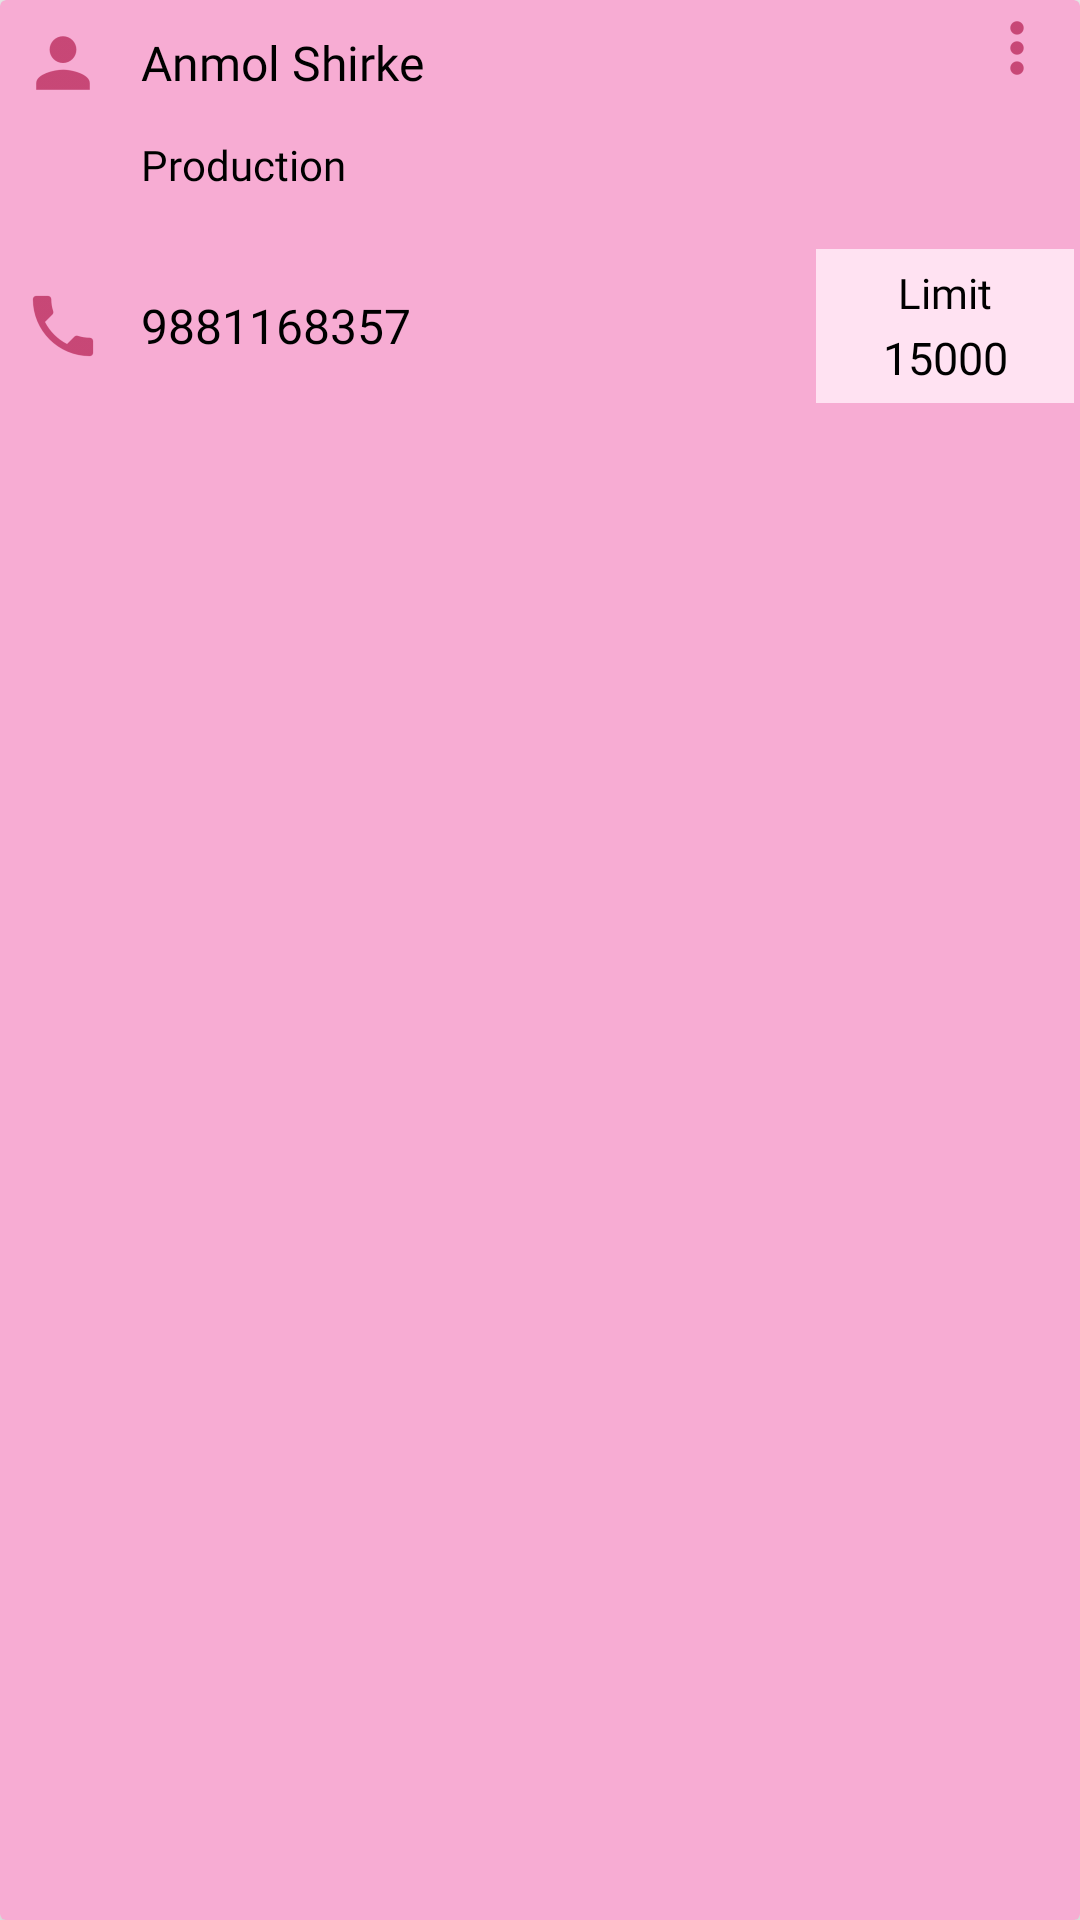

Layout XML and referenced resources for this Android screen:
<!-- AndroidManifest.xml: application theme AppTheme -->
<!-- res/layout/custom_person_master_layout.xml -->
<?xml version="1.0" encoding="utf-8"?>
<android.support.v7.widget.CardView xmlns:android="http://schemas.android.com/apk/res/android"
    xmlns:app="http://schemas.android.com/apk/res-auto"
    android:layout_width="match_parent"
    android:layout_height="wrap_content"
    android:elevation="5dp"
    app:cardBackgroundColor="#f7acd3"
    app:cardElevation="5dp">

    <LinearLayout
        android:layout_width="match_parent"
        android:layout_height="wrap_content"
        android:orientation="vertical">

        <LinearLayout
            android:layout_width="match_parent"
            android:layout_height="wrap_content"
            android:orientation="horizontal">

            <TextView
                android:id="@+id/tvCustomPerson_Name"
                android:layout_width="match_parent"
                android:layout_height="wrap_content"
                android:layout_marginBottom="2dp"
                android:layout_marginLeft="5dp"
                android:layout_marginRight="5dp"
                android:layout_marginTop="5dp"
                android:layout_weight="1"
                android:drawableLeft="@drawable/person_icon"
                android:drawablePadding="10dp"
                android:fontFamily="@font/sofiapro_light"
                android:gravity="center_vertical"
                android:text="Anmol Shirke"
                android:textColor="@color/colorBlack"
                android:textSize="16sp" />

            <ImageView
                android:id="@+id/ivCustomPerson_Menu"
                android:layout_width="wrap_content"
                android:layout_height="wrap_content"
                android:paddingLeft="5dp"
                android:paddingRight="5sp"
                android:src="@drawable/ic_menu" />
        </LinearLayout>

        <TextView
            android:id="@+id/tvCustomPerson_Dept"
            android:layout_width="match_parent"
            android:layout_height="wrap_content"
            android:layout_marginBottom="10dp"
            android:layout_marginLeft="5dp"
            android:drawableLeft="@drawable/ic_action_name"
            android:drawablePadding="10dp"
            android:drawableTint="#f7acd3"
            android:fontFamily="@font/sofiapro_light"
            android:gravity="center_vertical"
            android:text="Production"
            android:textColor="@color/colorBlack" />

        <LinearLayout
            android:layout_width="match_parent"
            android:layout_height="wrap_content"
            android:gravity="center_vertical"
            android:orientation="horizontal">

            <TextView
                android:id="@+id/tvCustomPerson_Mobile"
                android:layout_width="match_parent"
                android:layout_height="wrap_content"
                android:layout_margin="5dp"
                android:layout_weight="1"
                android:drawableLeft="@drawable/call_icon"
                android:drawablePadding="10dp"
                android:fontFamily="@font/sofiapro_light"
                android:gravity="center_vertical"
                android:text="9881168357"
                android:textColor="@color/colorBlack"
                android:textSize="16sp" />

            <LinearLayout
                android:layout_width="match_parent"
                android:layout_height="wrap_content"
                android:layout_margin="2dp"
                android:layout_weight="3"
                android:background="#FFE2F2"
                android:orientation="vertical"
                android:paddingBottom="5dp"
                android:paddingTop="5dp">

                <TextView
                    android:layout_width="match_parent"
                    android:layout_height="wrap_content"
                    android:fontFamily="@font/sofiapro_light"
                    android:gravity="center"
                    android:text="Limit"
                    android:textColor="@color/colorBlack" />

                <TextView
                    android:id="@+id/tvCustomPerson_Limit"
                    android:layout_width="match_parent"
                    android:layout_height="wrap_content"
                    android:layout_marginTop="2dp"
                    android:fontFamily="@font/sofiapro_bold"
                    android:gravity="center"
                    android:text="15000"
                    android:textColor="@color/colorBlack"
                    android:textSize="15sp" />


            </LinearLayout>
        </LinearLayout>


    </LinearLayout>


</android.support.v7.widget.CardView>
<!-- resources referenced by this layout -->
<resources>
  <color name="colorBlack">#000000</color>
  <!-- drawable call_icon: png bitmap (drawable-hdpi, 612 bytes) -->
  <!-- drawable ic_action_name: png bitmap (drawable-hdpi, 433 bytes) -->
  <!-- drawable ic_menu: png bitmap (drawable-hdpi, 300 bytes) -->
  <!-- drawable person_icon: png bitmap (drawable-hdpi, 511 bytes) -->
  <style name="AppTheme" parent="Theme.AppCompat.Light.DarkActionBar">
          
          <item name="colorPrimary">@color/colorPrimary</item>
          <item name="colorPrimaryDark">@color/colorPrimaryDark</item>
          <item name="colorAccent">@color/colorAccent</item>
      </style>
  <color name="colorPrimary">#FF4081</color>
  <color name="colorPrimaryDark">#bc2e5f</color>
  <color name="colorAccent">#283484</color>
</resources>
